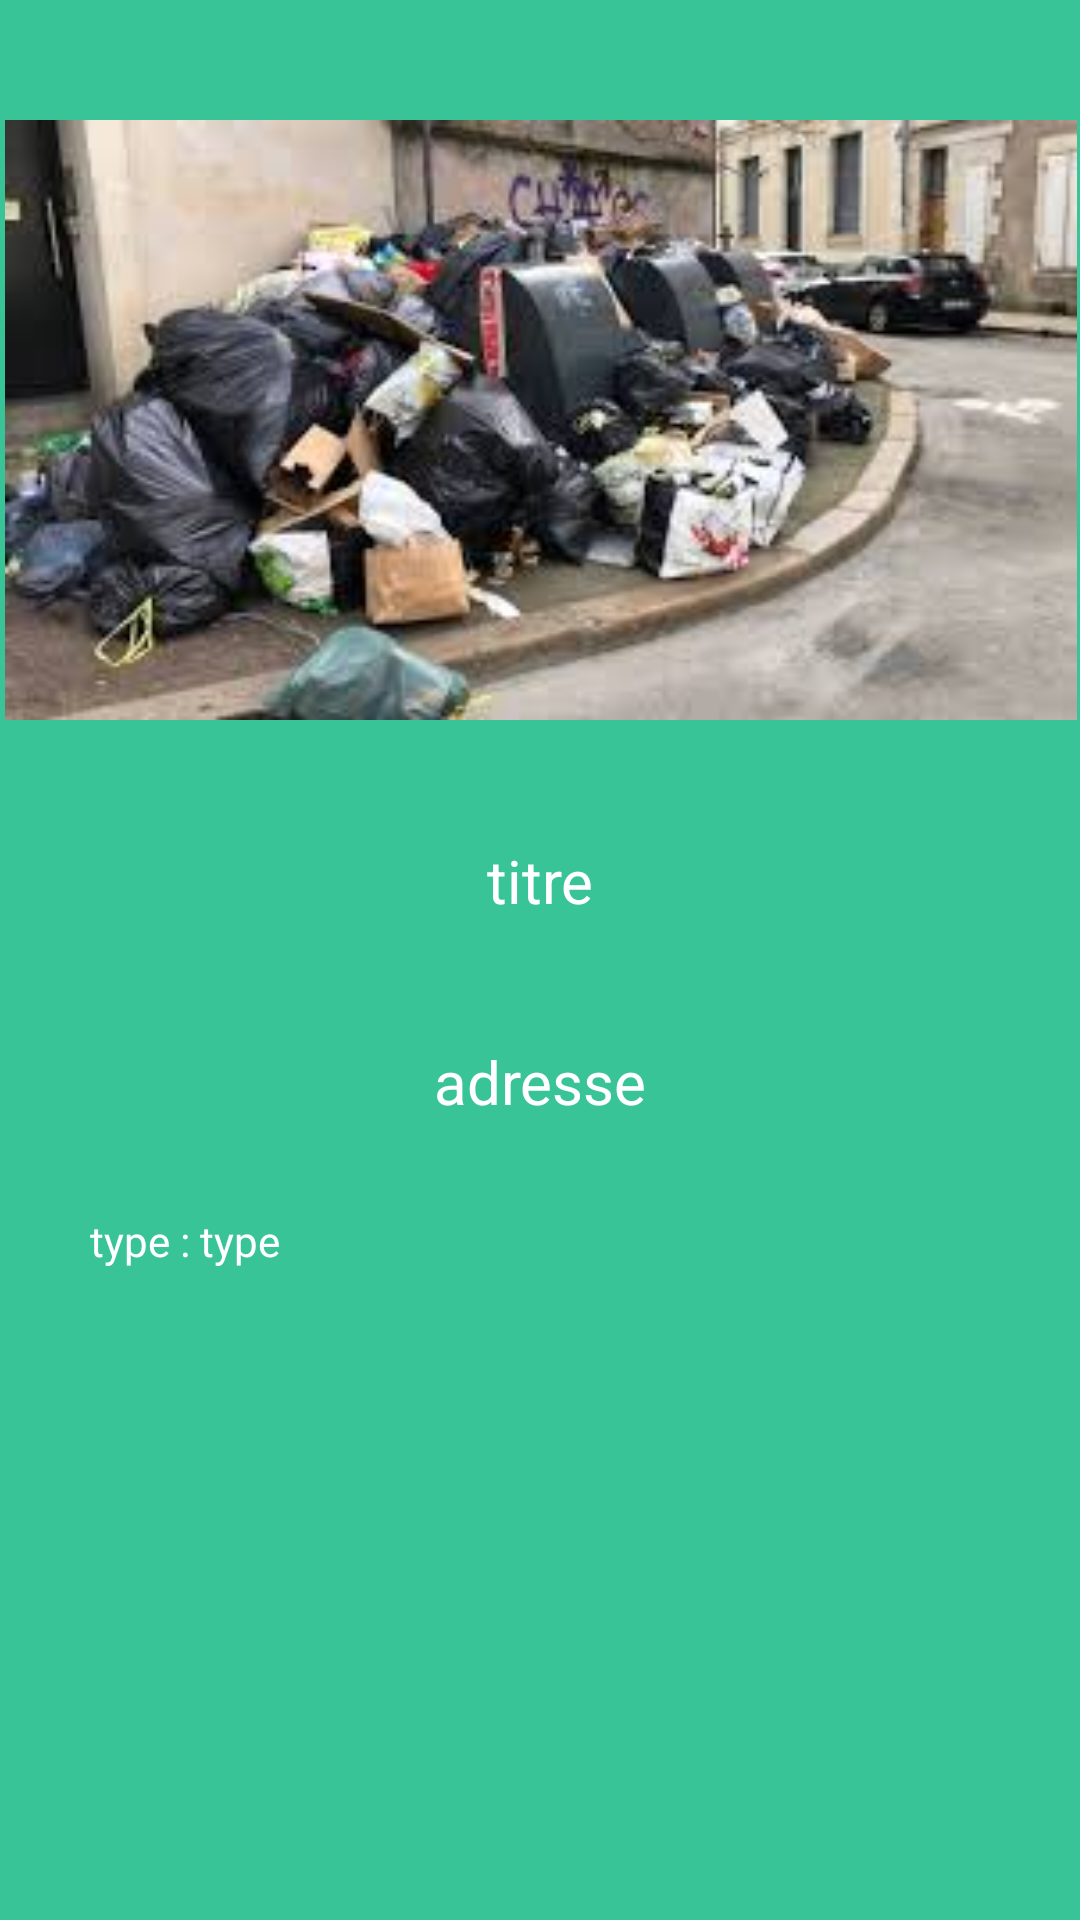

Produce the Android XML layout that renders to this screen, including the resource entries it uses.
<!-- AndroidManifest.xml: application theme Theme.Vue -->
<!-- res/layout/activity_dechet.xml -->
<?xml version="1.0" encoding="utf-8"?>
<androidx.constraintlayout.widget.ConstraintLayout xmlns:android="http://schemas.android.com/apk/res/android"
    xmlns:app="http://schemas.android.com/apk/res-auto"
    xmlns:tools="http://schemas.android.com/tools"
    android:layout_width="match_parent"
    android:layout_height="match_parent"
    tools:context=".old_signalements_view.DechetActivity"
    android:background="@color/green"
    >
    <ImageView
        android:id="@+id/imgDechet"
        android:src="@drawable/poub"
        android:layout_width="400dp"
        android:layout_height="200dp"
        app:layout_constraintTop_toTopOf="parent"
        app:layout_constraintLeft_toLeftOf="parent"
        app:layout_constraintRight_toRightOf="parent"
        android:layout_marginTop="40dp"
        ></ImageView>
    <TextView
        android:id="@+id/titreDechet"
        android:layout_width="wrap_content"
        android:layout_height="wrap_content"
        android:textColor="@color/white"
        android:text="titre"
        app:layout_constraintLeft_toLeftOf="parent"
        app:layout_constraintRight_toRightOf="parent"
        app:layout_constraintTop_toBottomOf="@+id/imgDechet"
        android:textSize="20dp"
        android:layout_marginTop="40dp"
        ></TextView>

    <TextView
        android:id="@+id/adress"
        android:layout_width="wrap_content"
        android:layout_height="wrap_content"
        android:textColor="@color/white"
        android:text="adresse"
        app:layout_constraintLeft_toLeftOf="parent"
        app:layout_constraintRight_toRightOf="parent"
        app:layout_constraintTop_toBottomOf="@+id/titreDechet"
        android:textSize="20dp"
        android:layout_marginTop="40dp"
        ></TextView>

    <LinearLayout
        android:id="@+id/type"
        android:layout_width="300dp"
        android:layout_height="40dp"
        app:layout_constraintLeft_toLeftOf="parent"
        app:layout_constraintRight_toRightOf="parent"
        app:layout_constraintTop_toBottomOf="@+id/adress"
        android:layout_marginTop="30dp"
        >
        <TextView
            android:layout_width="wrap_content"
            android:layout_height="wrap_content"
            android:text="type : "
            android:textColor="@color/white"
            >
        </TextView>
        <TextView
            android:textColor="@color/white"
            android:id="@+id/textType"
            android:layout_width="wrap_content"
            android:layout_height="wrap_content"
            android:text="type "
            >
        </TextView>
    </LinearLayout>


</androidx.constraintlayout.widget.ConstraintLayout>
<!-- resources referenced by this layout -->
<resources>
  <color name="green">#38c496</color>
  <color name="white">#FFFFFFFF</color>
  <!-- drawable poub: jpg bitmap (drawable, 11492 bytes) -->
  <style name="Theme.Vue" parent="Base.Theme.Vue" />
  <style name="Base.Theme.Vue" parent="Theme.Material3.DayNight.NoActionBar">
          
          
      </style>
</resources>
